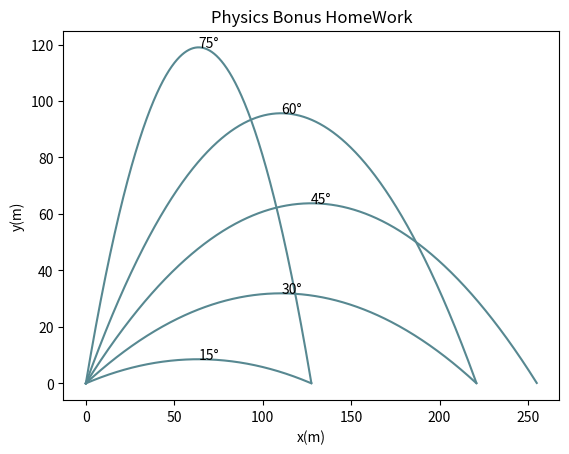

Python code for this plot:
# Projectile Motion Plot
# [redacted]

import numpy as np
import matplotlib.pylab as plt
from math import pi, degrees

# plot init
plt.title("Physics Bonus HomeWork")
plt.xlabel("x(m)")
plt.ylabel("y(m)")

# init constants
v = 50
g = 9.8
theta = np.arange(pi/ 12, (pi* 5) / 12, pi/ 12)

for rad in theta:
    
    # init x, y coordinates
    x_coordinate= []
    y_coordinate= []

    # timeline
    times = np.linspace(start=0, stop= 50, num= 5000)
    
    # calc x, y
    for c_times in times:
        
        x = ((v* c_times)* np.cos(rad))
        y = ((v* c_times)* np.sin(rad))- ((0.5* g)*(c_times** 2))
        x_coordinate.append(x)
        y_coordinate.append(y)
    
    # del below x-axis value
    p = [i for i, j in enumerate(y_coordinate) if j < 0]

    for index in sorted(p, reverse=True):
        
        del x_coordinate[index]
        del y_coordinate[index]

    # plot
    plt.plot(x_coordinate, y_coordinate, "#578891") # plt with same color (#578891)
    # plt.plot(x_coordinate, y_coordinate) # plt with different color
    plt.text(x= x_coordinate[int((len(x_coordinate)- 1)/ 2)], y= y_coordinate[int((len(y_coordinate)- 1)/ 2)], s= f"{int(round(degrees(rad), 0))}°")

# save-N-show
plt.savefig("result.png")
plt.show()